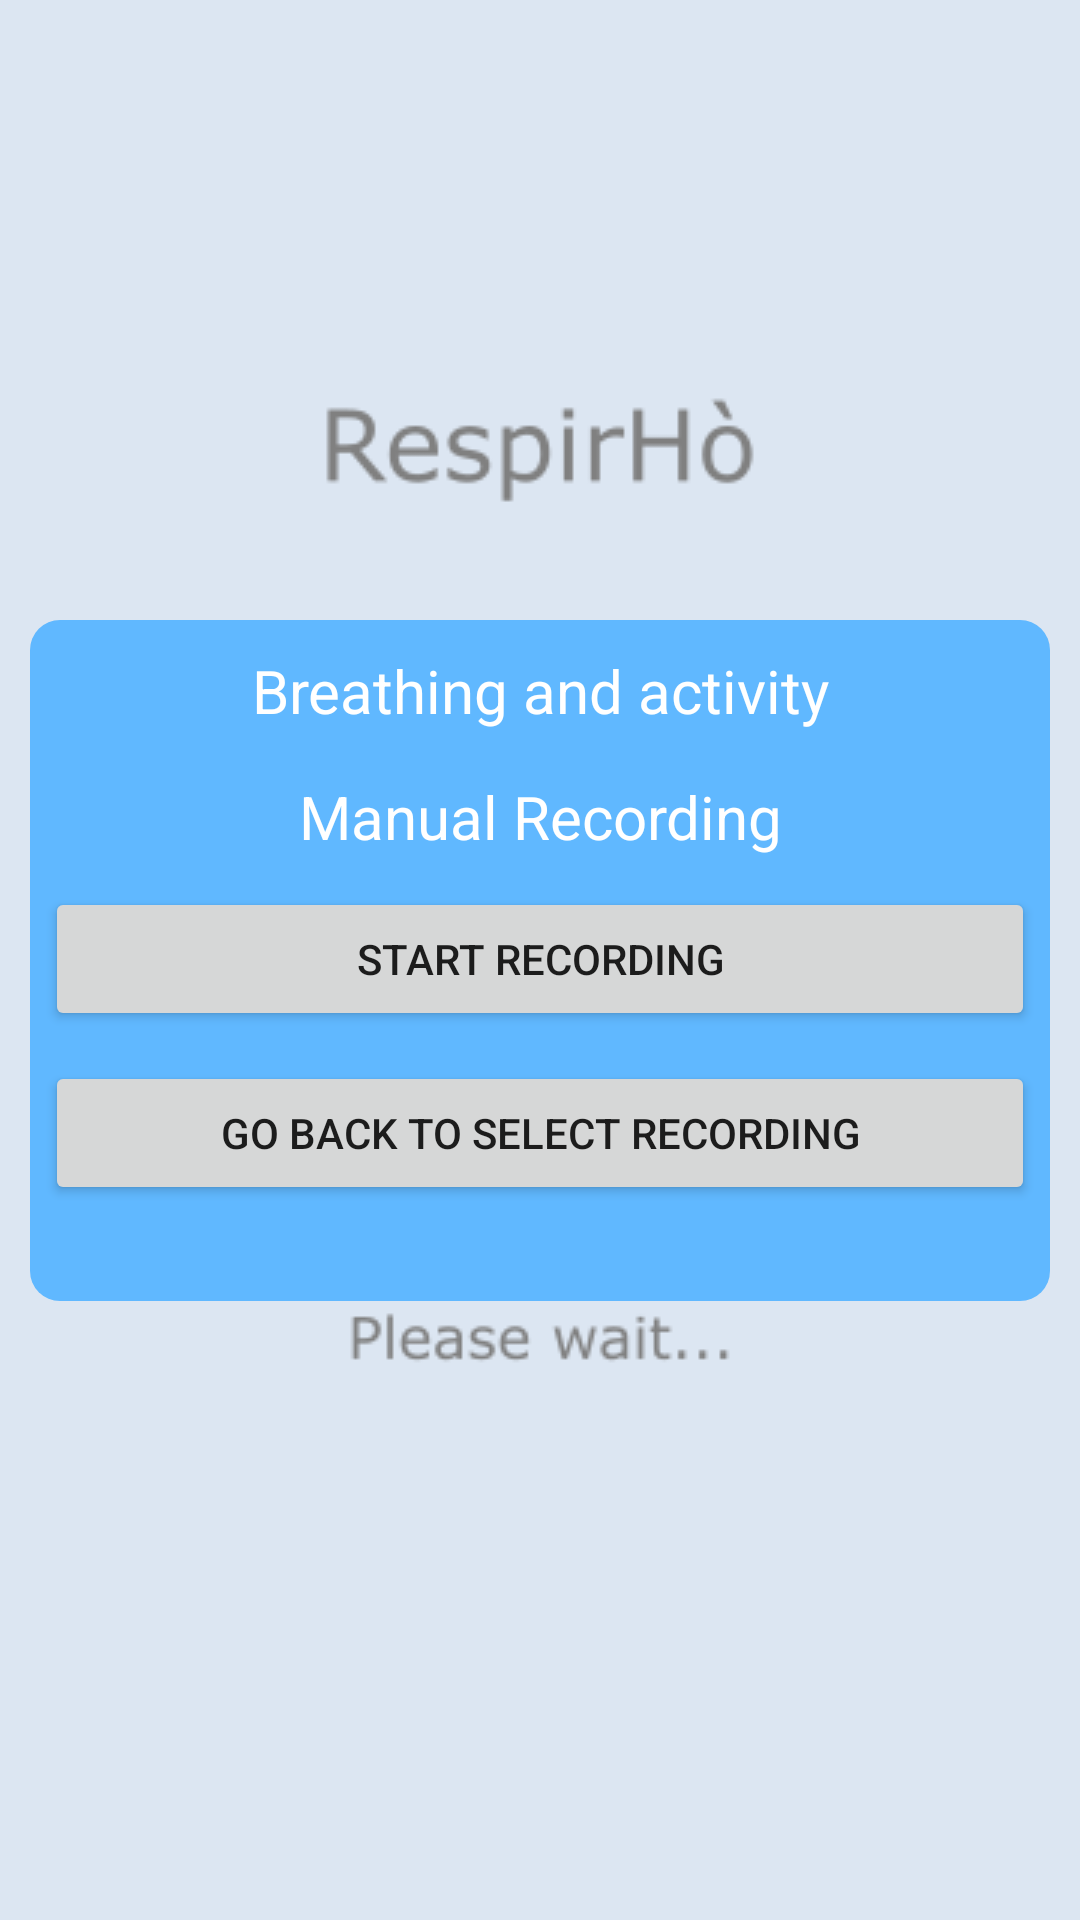

Produce the Android XML layout that renders to this screen, including the resource entries it uses.
<!-- AndroidManifest.xml: application theme AppTheme -->
<!-- res/layout/manual_recording.xml -->
<?xml version="1.0" encoding="utf-8"?>
<androidx.constraintlayout.widget.ConstraintLayout
    xmlns:android="http://schemas.android.com/apk/res/android"
    xmlns:app="http://schemas.android.com/apk/res-auto"
    xmlns:tools="http://schemas.android.com/tools"
    android:layout_width="match_parent"
    android:layout_height="match_parent"
    tools:context=".DemoDownload">

    
    <GridLayout
        android:layout_width="match_parent"
        android:layout_height="wrap_content"
        android:layout_margin="10dp"
        android:columnCount="1"
        android:rowCount="11"
        android:background="@drawable/layoutroundedcornerssensor"
        app:layout_constraintStart_toStartOf="parent"
        app:layout_constraintEnd_toEndOf="parent"
        app:layout_constraintTop_toTopOf="parent"
        app:layout_constraintBottom_toBottomOf="parent">

        
        <TextView
            android:id="@+id/sensordata_name"
            android:layout_width="wrap_content"
            android:layout_height="wrap_content"
            android:layout_row="0"
            android:layout_column="0"
            android:layout_rowWeight="1"
            android:layout_columnWeight="1"
            android:layout_margin="5dp"
            android:paddingTop="5dp"
            android:text="Breathing and activity"
            android:textAlignment="center"
            android:textSize="20dp"
            android:textColor="@android:color/white" />

        <TextView
            android:id="@+id/manual_recording_title"
            android:layout_width="wrap_content"
            android:layout_height="wrap_content"
            android:layout_row="1"
            android:layout_column="0"
            android:layout_rowWeight="1"
            android:layout_columnWeight="1"
            android:layout_margin="5dp"
            android:paddingTop="5dp"
            android:text="Manual Recording"
            android:textAlignment="center"
            android:textSize="20dp"
            android:textColor="@android:color/white" />

        
        <TextView
            android:id="@+id/manual_recording_filename"
            android:layout_width="wrap_content"
            android:layout_height="wrap_content"
            android:layout_row="2"
            android:layout_column="0"
            android:layout_rowWeight="1"
            android:layout_columnWeight="1"
            android:layout_margin="5dp"
            android:paddingTop="5dp"
            android:textAlignment="center"
            android:textSize="15dp"
            android:visibility="gone"
            android:textColor="@android:color/white" />

        
        <Button
            android:id="@+id/startrecording_manual"
            android:layout_width="wrap_content"
            android:layout_height="wrap_content"
            android:text="Start recording"
            android:layout_row="3"
            android:layout_column="0"
            android:layout_columnWeight="1"
            android:layout_margin="5dp" />

        
        <Button
            android:id="@+id/goback_manual"
            android:layout_width="wrap_content"
            android:layout_height="wrap_content"
            android:text="Go back to select recording"
            android:layout_row="4"
            android:layout_column="0"
            android:layout_columnWeight="1"
            android:layout_margin="5dp" />

        
        <Chronometer
            android:id="@+id/chronometer"
            android:layout_width="wrap_content"
            android:layout_height="wrap_content"
            android:textColor="@android:color/white"
            android:layout_gravity="center"
            android:layout_row="5"
            android:layout_column="0"
            android:layout_rowWeight="1"
            android:layout_columnWeight="1"
            android:textSize="30sp"
            android:visibility="gone"/>

        <ProgressBar
            android:id="@+id/progressbar_manual"
            android:layout_width="wrap_content"
            android:layout_height="wrap_content"
            android:visibility="gone"
            android:text="Start recording"
            android:layout_row="6"
            android:layout_column="0"
            android:layout_rowWeight="1"
            android:layout_columnWeight="1"
            android:layout_margin="5dp" />

        <TextView
            android:id="@+id/status_manual"
            android:layout_width="wrap_content"
            android:layout_height="wrap_content"
            android:layout_gravity="center"
            android:textSize="20dp"
            android:layout_row="7"
            android:layout_column="0"
            android:layout_rowWeight="1"
            android:layout_columnWeight="1"
            android:textAlignment="center"
            android:textColor="@android:color/white"  />

        

        
        <Button
            android:id="@+id/stoprecording_manual"
            android:layout_width="wrap_content"
            android:layout_height="wrap_content"
            android:text="Stop recording"
            android:visibility="gone"
            android:layout_row="8"
            android:layout_column="0"
            android:layout_columnWeight="1"
            android:layout_margin="5dp" />

        
        <Button
            android:id="@+id/downloadfile_manual"
            android:layout_width="wrap_content"
            android:layout_height="wrap_content"
            android:text="Download file"
            android:visibility="gone"
            android:layout_row="9"
            android:layout_column="0"
            android:layout_columnWeight="1"
            android:layout_margin="5dp" />

        
        <Button
            android:id="@+id/gotonewrecording_manual"
            android:layout_width="wrap_content"
            android:layout_height="wrap_content"
            android:text="Go to new recording"
            android:visibility="gone"
            android:layout_row="10"
            android:layout_column="0"
            android:layout_columnWeight="1"
            android:layout_margin="5dp" />

    </GridLayout>

</androidx.constraintlayout.widget.ConstraintLayout>
<!-- resources referenced by this layout -->
<resources>
  <!-- drawable layoutroundedcornerssensor (drawable) -->
  <?xml version="1.0" encoding="utf-8"?>
  <shape xmlns:android="http://schemas.android.com/apk/res/android">
      <solid android:color="#60B8FF"/>
      <corners android:radius="10dp"/>
      <padding android:left="0dp" android:top="0dp" android:right="0dp" android:bottom="0dp" />
  </shape>
  <style name="AppTheme" parent="Theme.AppCompat.Light.NoActionBar">
          
          <item name="colorPrimary">@color/colorPrimary</item>
          <item name="colorPrimaryDark">@color/colorPrimaryDark</item>
          <item name="colorAccent">@color/colorAccent</item>
  
          <item name="android:windowBackground">@drawable/background_splash</item>
      </style>
  <color name="colorPrimary">#d2ecfc</color>
  <color name="colorPrimaryDark">#0b6399</color>
  <color name="colorAccent">#03DAC5</color>
  <!-- drawable background_splash (drawable) -->
  <?xml version="1.0" encoding="utf-8"?>
  <layer-list xmlns:android="http://schemas.android.com/apk/res/android">
  
      <item
          android:drawable="@color/colorBackground" />
      <item
          android:drawable="@drawable/splash_screen"
          android:gravity="center"/>
  </layer-list>
  <color name="colorBackground">#DCE6F2</color>
  <!-- drawable splash_screen: png bitmap (drawable-mdpi, 24338 bytes) -->
</resources>
